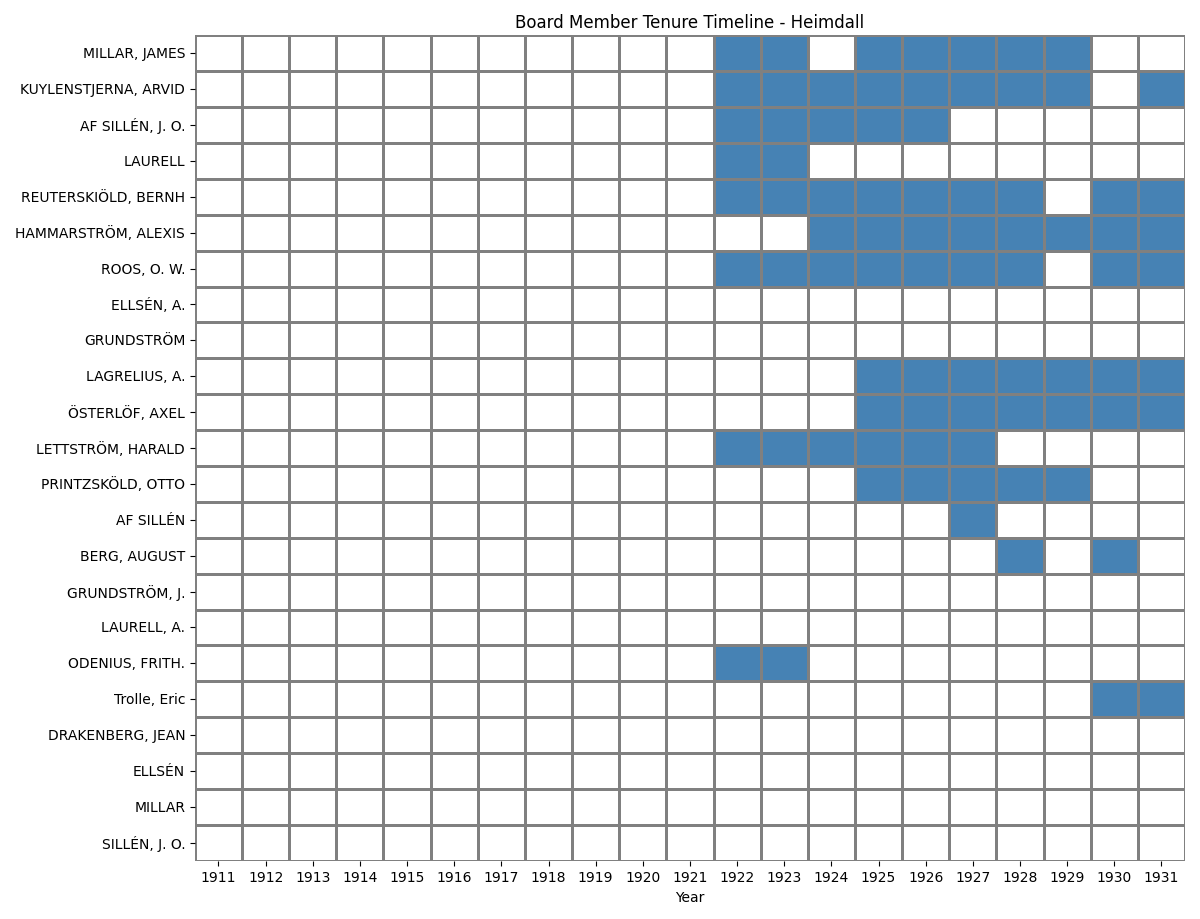

The data file committed next to this chart (first rows):
Name, 1911, 1912, 1913, 1914, 1915, 1916, 1917, 1918, 1919, 1920, 1921, 1922, 1923, 1924, 1925, 1926, 1927, 1928, 1929, 1930, 1931, First Year, Last Year
MILLAR, JAMES, , , , , , , , , , , , v. Häradshövding, v. Häradshövding, , v. Häradshövding, v. Häradshövding, Kammarherre, v. Häradshövding, v. Häradshövding, , , 1912, 1929
KUYLENSTJERNA, ARVID, , , , , , , , , , , , Kammarherre, Byråchef, Kammarherre, Byråchef, Kammarherre, Byråchef, Kammarherre, Byråchef, Kammarherre, Kammarherre, f. d. Byråchef, Kammarherre, f. d. Byråchef, Kammarherre, f. d. Byråchef, , Kammarherre, f. d. Byråchef, 1917, 1931
AF SILLÉN, J. O., , , , , , , , , , , , Kammarherre, Verkställande direktör, Kammarherre, Verkställande direktör, Kammarherre, Verkställande direktör, Kammarherre, Verkställande direktör, Verkställande direktör, , , , , , 1912, 1926
LAURELL, , , , , , , , , , , , Överste, Styrelsens ordförande, Överste, Styrelsens ordförande, , , , , , , , , 1911, 1923
REUTERSKIÖLD, BERNH, , , , , , , , , , , , Kapten, Kapten, Kapten, Kapten, Kapten, Kapten, Kapten, , Kapten, Kapten, 1921, 1931
HAMMARSTRÖM, ALEXIS, , , , , , , , , , , , , , Landshövding, Styrelsens ordförande, Landshövding, Styrelsens vice ordförande, vice ordförande, Landshövding, vice ordförande, Landshövding, vice ordförande, Landshövding, vice ordförande, vice ordförande, Landshövding, vice ordförande, 1914, 1931
ROOS, O. W., , , , , , , , , , , , Byråchef, Byråchef, Byråchef, Byråchef, Byråchef, Byråchef, Byråchef, , Byråchef, Byråchef, 1922, 1931
ELLSÉN, A., , , , , , , , , , , , , , , , , , , , , , 1912, 1919
GRUNDSTRÖM, , , , , , , , , , , , , , , , , , , , , , 1911, 1920
LAGRELIUS, A., , , , , , , , , , , , , , , Överintendent, Överintendent, Överintendent, Överintendent, Överintendent, Överintendent, Överintendent, 1925, 1931
ÖSTERLÖF, AXEL, , , , , , , , , , , , , , , Häradshövding, Häradshövding, f. d. Häradshövding, Verkställande direk…, f. d. Häradshövding, Verkställande direk…, f. d. Häradshövding, Verkställande direk…, Verkställande direktör, f. d. Häradshövding, Verkställande direk…, 1925, 1931
LETTSTRÖM, HARALD, , , , , , , , , , , , Bankdirektör, Bankdirektör, Bankdirektör, Bankdirektör, Bankdirektör, Bankdirektör, , , , , 1922, 1927
PRINTZSKÖLD, OTTO, , , , , , , , , , , , , , , Riksmarskalk, Styrelsens ordförande, ordförande, Riksmarskalk, ordförande, Riksmarskalk, ordförande, Riksmarskalk, ordförande, , , 1925, 1929
AF SILLÉN, , , , , , , , , , , , , , , , , ordförande, , , , , 1911, 1927
BERG, AUGUST, , , , , , , , , , , , , , , , , , v. Direktör, , v. Direktör, , 1928, 1930
GRUNDSTRÖM, J., , , , , , , , , , , , , , , , , , , , , , 1913, 1918
LAURELL, A., , , , , , , , , , , , , , , , , , , , , , 1913, 1918
ODENIUS, FRITH., , , , , , , , , , , , Med. Doktor, Med. Doktor, , , , , , , , , 1922, 1923
Trolle, Eric, , , , , , , , , , , , , , , , , , , , ordförande, Riksmarskalk, ordförande, 1930, 1931
DRAKENBERG, JEAN, , , , , , , , , , , , , , , , , , , , , , 1914, 1914
ELLSÉN, , , , , , , , , , , , , , , , , , , , , , 1911, 1911
MILLAR, , , , , , , , , , , , , , , , , , , , , , 1911, 1911
SILLÉN, J. O., , , , , , , , , , , , , , , , , , , , , , 1918, 1918
